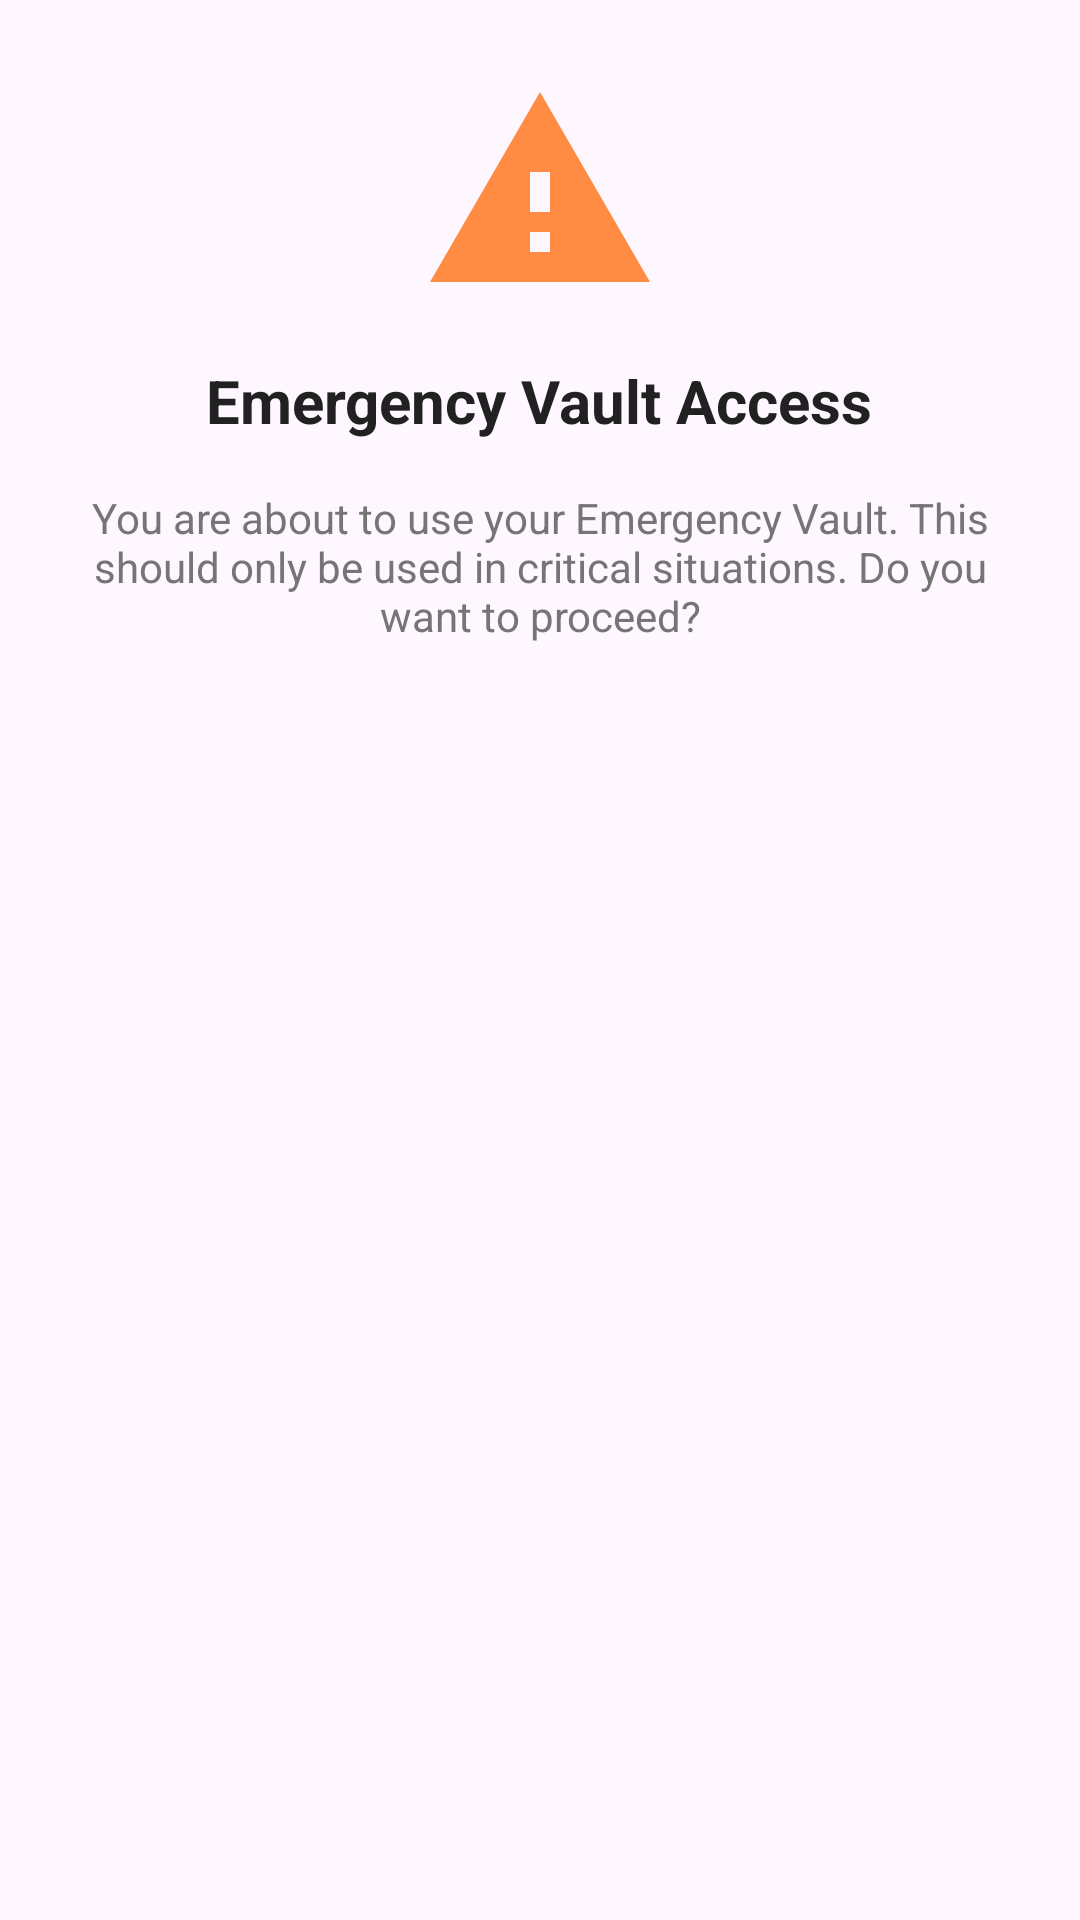

Android layout source for this screen:
<!-- AndroidManifest.xml: application theme Theme.PayWise -->
<!-- res/layout/dialog_emergency_confirm.xml -->
<?xml version="1.0" encoding="utf-8"?>
<LinearLayout
    xmlns:android="http://schemas.android.com/apk/res/android"
    android:layout_width="match_parent"
    android:layout_height="wrap_content"
    android:orientation="vertical"
    android:padding="@dimen/padding_large">

    <ImageView
        android:layout_width="80dp"
        android:layout_height="80dp"
        android:src="@drawable/ic_vault_emergency"
        android:layout_gravity="center_horizontal"/>

    <TextView
        android:layout_width="wrap_content"
        android:layout_height="wrap_content"
        android:text="@string/emergency_warning_title"
        android:textSize="@dimen/text_size_large"
        android:textColor="@color/textPrimary"
        android:textStyle="bold"
        android:layout_gravity="center_horizontal"
        android:layout_marginTop="@dimen/margin_medium"/>

    <TextView
        android:layout_width="wrap_content"
        android:layout_height="wrap_content"
        android:text="@string/emergency_warning_message"
        android:textSize="@dimen/text_size_normal"
        android:textColor="@color/textSecondary"
        android:gravity="center"
        android:layout_marginTop="@dimen/margin_medium"/>

</LinearLayout>
<!-- resources referenced by this layout -->
<resources>
  <color name="textPrimary">#212121</color>
  <color name="textSecondary">#757575</color>
  <dimen name="margin_medium">16dp</dimen>
  <dimen name="padding_large">24dp</dimen>
  <dimen name="text_size_large">20sp</dimen>
  <dimen name="text_size_normal">14sp</dimen>
  <!-- drawable ic_vault_emergency (drawable) -->
  <vector xmlns:android="http://schemas.android.com/apk/res/android"
      android:width="24dp"
      android:height="24dp"
      android:viewportWidth="24"
      android:viewportHeight="24">
      <path
          android:fillColor="@color/vaultEmergency"
          android:pathData="M1,21h22L12,2 1,21zM13,18h-2v-2h2v2zM13,14h-2v-4h2v4z"/>
  </vector>
  <string name="emergency_warning_message">You are about to use your Emergency Vault. This should only be used in critical situations. Do you want to proceed?</string>
  <string name="emergency_warning_title">Emergency Vault Access</string>
  <style name="Theme.PayWise" parent="Base.Theme.PayWise" />
  <color name="vaultEmergency">#FF8C42</color>
  <style name="Base.Theme.PayWise" parent="Theme.Material3.DayNight.NoActionBar">
          
          
      </style>
</resources>
